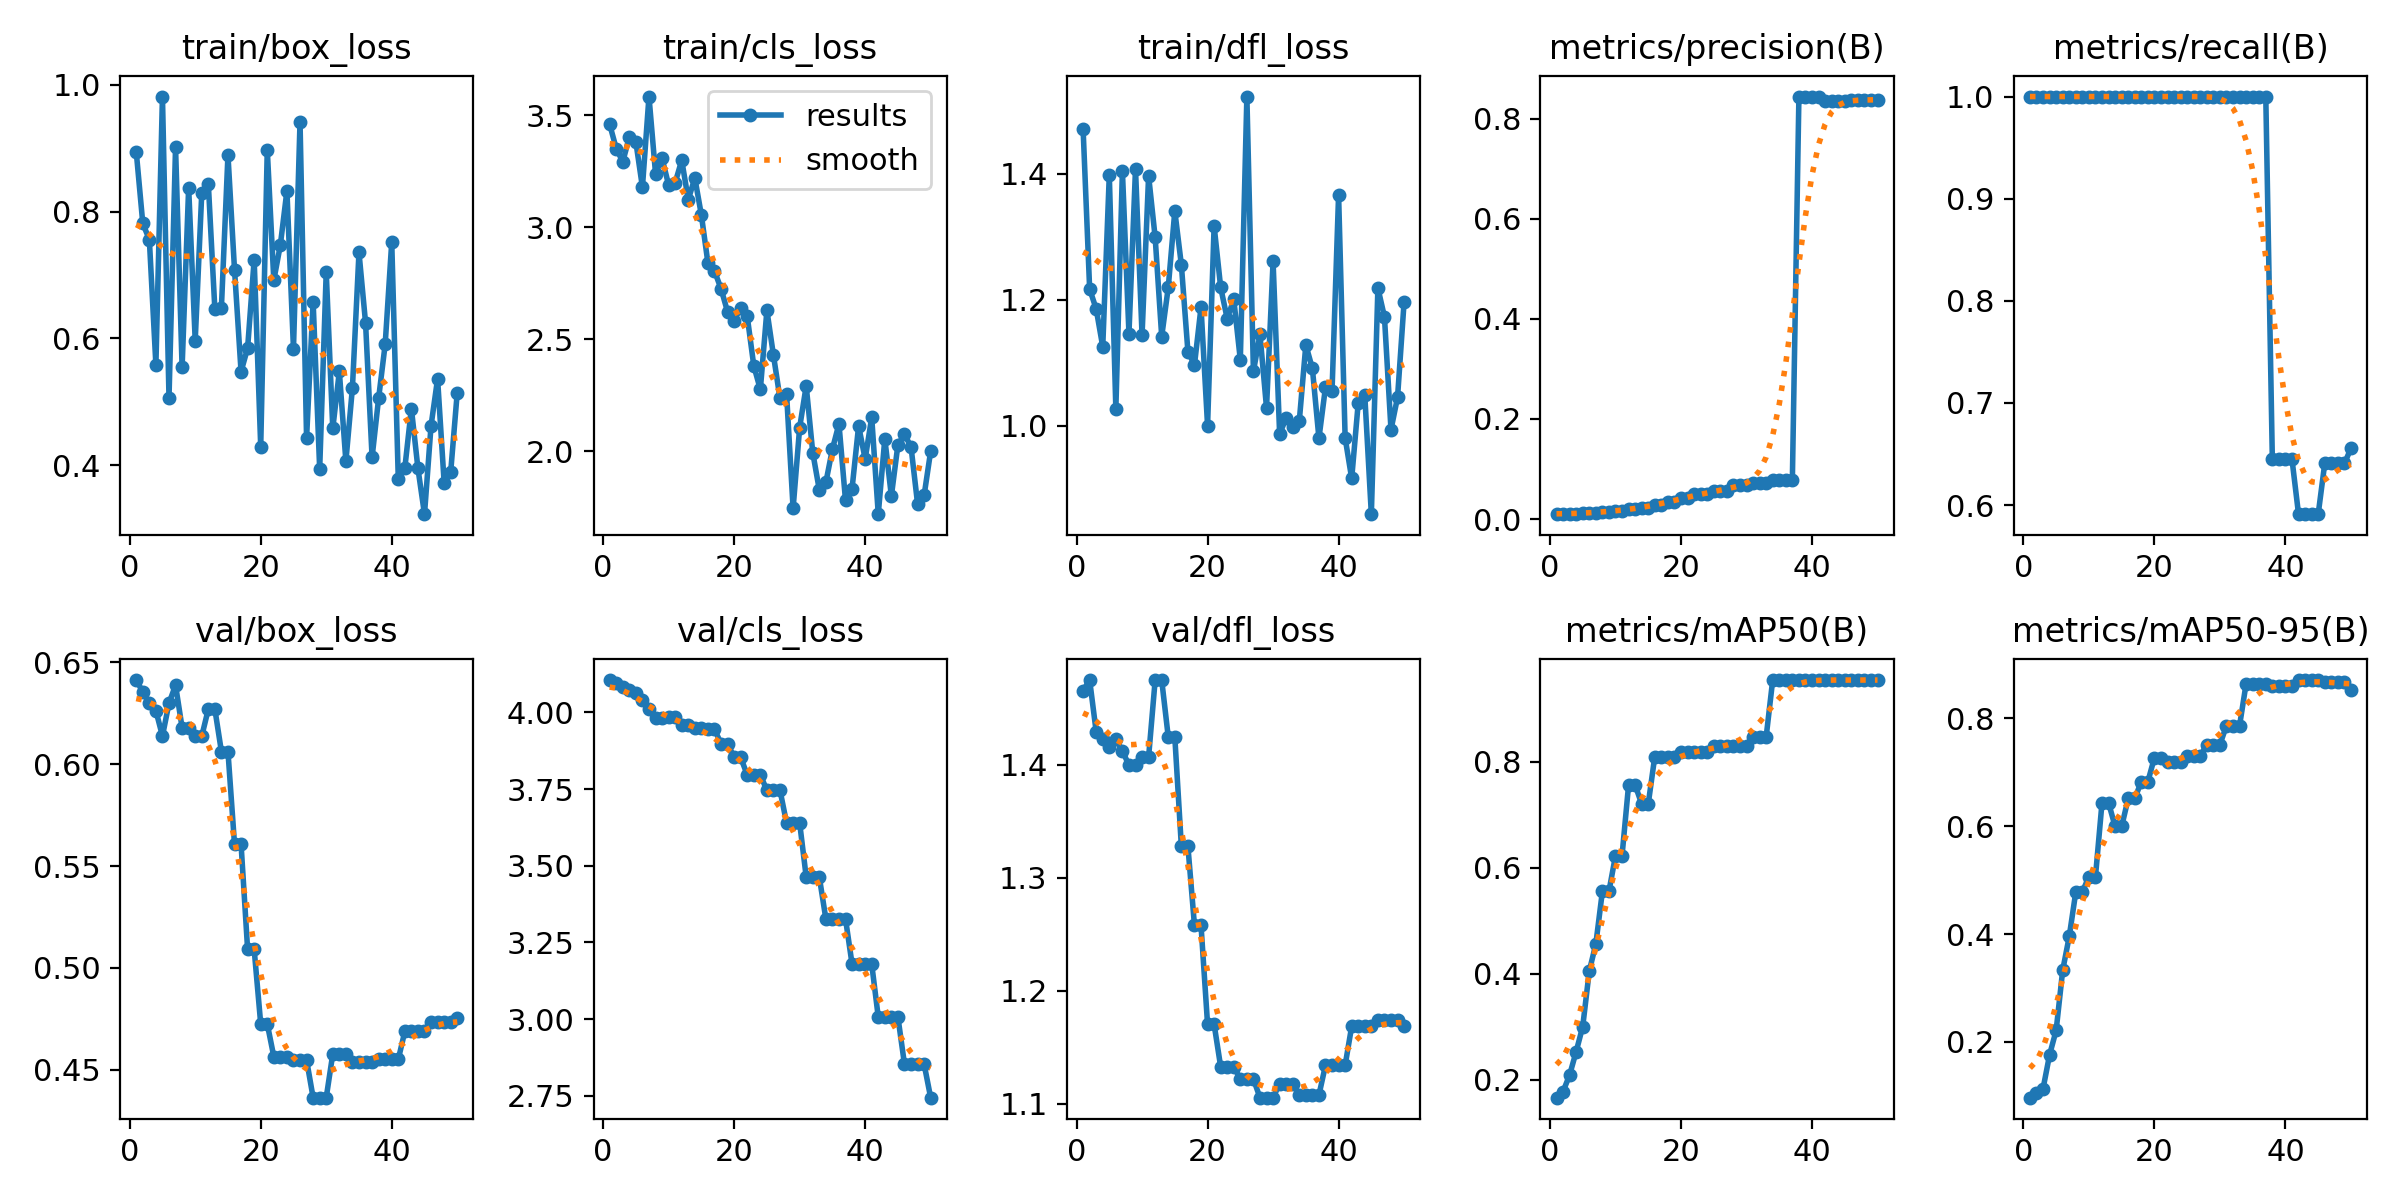

The data file committed next to this chart (first rows):
epoch, time, train/box_loss, train/cls_loss, train/dfl_loss, metrics/precision(B), metrics/recall(B), metrics/mAP50(B), metrics/mAP50-95(B), val/box_loss, val/cls_loss, val/dfl_loss, lr/pg0, lr/pg1, lr/pg2
1, 2.307, 0.8943, 3.46, 1.471, 0.00971, 1, 0.166, 0.09654, 0.6412, 4.105, 1.466, 0, 0, 0
2, 4.718, 0.7812, 3.352, 1.217, 0.00997, 1, 0.1776, 0.1052, 0.6354, 4.097, 1.475, 1.089e-05, 1.089e-05, 1.089e-05
3, 6.994, 0.7557, 3.293, 1.185, 0.01029, 1, 0.2088, 0.1132, 0.6298, 4.083, 1.429, 2.13401e-05, 2.13401e-05, 2.13401e-05
4, 9.453, 0.558, 3.403, 1.125, 0.01083, 1, 0.253, 0.1761, 0.6262, 4.072, 1.422, 3.13502e-05, 3.13502e-05, 3.13502e-05
5, 12.1, 0.9814, 3.381, 1.398, 0.01112, 1, 0.3002, 0.2214, 0.6137, 4.063, 1.416, 4.09204e-05, 4.09204e-05, 4.09204e-05
6, 14.74, 0.5062, 3.179, 1.027, 0.01198, 1, 0.4047, 0.333, 0.6299, 4.042, 1.423, 5.00506e-05, 5.00506e-05, 5.00506e-05
7, 17.24, 0.9015, 3.584, 1.404, 0.01292, 1, 0.4559, 0.3957, 0.6387, 4.01, 1.412, 5.87408e-05, 5.87408e-05, 5.87408e-05
8, 19.59, 0.554, 3.24, 1.146, 0.0145, 1, 0.555, 0.4782, 0.6178, 3.982, 1.4, 6.69911e-05, 6.69911e-05, 6.69911e-05
9, 21.94, 0.8378, 3.308, 1.407, 0.0145, 1, 0.555, 0.4782, 0.6178, 3.982, 1.4, 7.48014e-05, 7.48014e-05, 7.48014e-05
10, 25.08, 0.5965, 3.189, 1.144, 0.01615, 1, 0.6222, 0.5064, 0.6137, 3.984, 1.407, 8.21718e-05, 8.21718e-05, 8.21718e-05
11, 28.57, 0.8288, 3.199, 1.397, 0.01615, 1, 0.6222, 0.5064, 0.6137, 3.984, 1.407, 8.91022e-05, 8.91022e-05, 8.91022e-05
12, 32.36, 0.8441, 3.3, 1.299, 0.01922, 1, 0.7558, 0.6436, 0.627, 3.96, 1.475, 9.55927e-05, 9.55927e-05, 9.55927e-05
13, 35.7, 0.6459, 3.124, 1.141, 0.01922, 1, 0.7558, 0.6436, 0.627, 3.96, 1.475, 0.0001016, 0.0001016, 0.0001016
14, 38.94, 0.6485, 3.22, 1.219, 0.02277, 1, 0.72, 0.5996, 0.6062, 3.95, 1.425, 0.0001073, 0.0001073, 0.0001073
15, 42.06, 0.8891, 3.055, 1.341, 0.02277, 1, 0.72, 0.5996, 0.6062, 3.95, 1.425, 0.0001124, 0.0001124, 0.0001124
16, 45.37, 0.7085, 2.84, 1.255, 0.02856, 1, 0.8094, 0.6515, 0.5607, 3.944, 1.328, 0.0001172, 0.0001172, 0.0001172
17, 49.16, 0.5475, 2.805, 1.118, 0.02856, 1, 0.8094, 0.6515, 0.5607, 3.944, 1.328, 0.0001214, 0.0001214, 0.0001214
18, 52.35, 0.5845, 2.726, 1.096, 0.03471, 1, 0.8094, 0.6827, 0.5091, 3.899, 1.258, 0.0001253, 0.0001253, 0.0001253
19, 55.48, 0.7242, 2.623, 1.188, 0.03471, 1, 0.8094, 0.6827, 0.5091, 3.899, 1.258, 0.0001287, 0.0001287, 0.0001287
20, 58.78, 0.4292, 2.584, 1, 0.04287, 1, 0.8182, 0.7272, 0.4726, 3.853, 1.17, 0.0001317, 0.0001317, 0.0001317
21, 61.9, 0.8974, 2.64, 1.317, 0.04287, 1, 0.8182, 0.7272, 0.4726, 3.853, 1.17, 0.0001342, 0.0001342, 0.0001342
22, 64.99, 0.6916, 2.603, 1.219, 0.05001, 1, 0.8182, 0.7201, 0.4565, 3.796, 1.133, 0.0001363, 0.0001363, 0.0001363
23, 68.03, 0.7475, 2.382, 1.17, 0.05001, 1, 0.8182, 0.7201, 0.4565, 3.796, 1.133, 0.000138, 0.000138, 0.000138
24, 71.06, 0.8327, 2.277, 1.201, 0.05001, 1, 0.8182, 0.7201, 0.4565, 3.796, 1.133, 0.0001392, 0.0001392, 0.0001392
25, 74.2, 0.5834, 2.629, 1.105, 0.0566, 1, 0.83, 0.7305, 0.4549, 3.746, 1.122, 0.0001399, 0.0001399, 0.0001399
26, 76.89, 0.9416, 2.429, 1.522, 0.0566, 1, 0.83, 0.7305, 0.4549, 3.746, 1.122, 0.0001403, 0.0001403, 0.0001403
27, 79.49, 0.4426, 2.236, 1.086, 0.0566, 1, 0.83, 0.7305, 0.4549, 3.746, 1.122, 0.0001402, 0.0001402, 0.0001402
28, 82.36, 0.658, 2.258, 1.145, 0.0672, 1, 0.83, 0.7515, 0.4364, 3.64, 1.106, 0.0001396, 0.0001396, 0.0001396
29, 85.08, 0.3938, 1.746, 1.028, 0.0672, 1, 0.83, 0.7515, 0.4364, 3.64, 1.106, 0.0001386, 0.0001386, 0.0001386
30, 87.98, 0.7043, 2.106, 1.261, 0.0672, 1, 0.83, 0.7515, 0.4364, 3.64, 1.106, 0.0001372, 0.0001372, 0.0001372
31, 91.12, 0.4577, 2.292, 0.9869, 0.07179, 1, 0.8465, 0.7867, 0.4578, 3.463, 1.118, 0.0001353, 0.0001353, 0.0001353
32, 93.78, 0.5477, 1.995, 1.012, 0.07179, 1, 0.8465, 0.7867, 0.4578, 3.463, 1.118, 0.000133, 0.000133, 0.000133
33, 96.34, 0.4061, 1.828, 0.9977, 0.07179, 1, 0.8465, 0.7867, 0.4578, 3.463, 1.118, 0.0001303, 0.0001303, 0.0001303
34, 99.09, 0.522, 1.861, 1.007, 0.07794, 1, 0.9537, 0.8647, 0.4541, 3.327, 1.108, 0.0001271, 0.0001271, 0.0001271
35, 101.6, 0.7354, 2.01, 1.128, 0.07794, 1, 0.9537, 0.8647, 0.4541, 3.327, 1.108, 0.0001234, 0.0001234, 0.0001234
36, 104.2, 0.6249, 2.123, 1.091, 0.07794, 1, 0.9537, 0.8647, 0.4541, 3.327, 1.108, 0.0001194, 0.0001194, 0.0001194
37, 107, 0.4122, 1.781, 0.98, 0.07794, 1, 0.9537, 0.8647, 0.4541, 3.327, 1.108, 0.0001149, 0.0001149, 0.0001149
38, 109.9, 0.5057, 1.834, 1.061, 0.8439, 0.6448, 0.9537, 0.8602, 0.4552, 3.179, 1.134, 0.0001099, 0.0001099, 0.0001099
39, 112.4, 0.5907, 2.113, 1.055, 0.8439, 0.6448, 0.9537, 0.8602, 0.4552, 3.179, 1.134, 0.0001045, 0.0001045, 0.0001045
40, 115.1, 0.7518, 1.966, 1.366, 0.8439, 0.6448, 0.9537, 0.8602, 0.4552, 3.179, 1.134, 9.87035e-05, 9.87035e-05, 9.87035e-05
41, 117.7, 0.3778, 2.152, 0.9805, 0.8439, 0.6448, 0.9537, 0.8602, 0.4552, 3.179, 1.134, 9.24352e-05, 9.24352e-05, 9.24352e-05
42, 120.4, 0.3956, 1.72, 0.9161, 0.8349, 0.5911, 0.9537, 0.8712, 0.4689, 3.006, 1.169, 8.5727e-05, 8.5727e-05, 8.5727e-05
43, 123.4, 0.4892, 2.056, 1.036, 0.8349, 0.5911, 0.9537, 0.8712, 0.4689, 3.006, 1.169, 7.85788e-05, 7.85788e-05, 7.85788e-05
44, 125.9, 0.3947, 1.801, 1.048, 0.8349, 0.5911, 0.9537, 0.8712, 0.4689, 3.006, 1.169, 7.09907e-05, 7.09907e-05, 7.09907e-05
45, 129.7, 0.3226, 2.03, 0.8594, 0.8349, 0.5911, 0.9537, 0.8712, 0.4689, 3.006, 1.169, 6.29626e-05, 6.29626e-05, 6.29626e-05
46, 132.8, 0.4622, 2.076, 1.218, 0.8375, 0.6407, 0.9537, 0.8683, 0.4736, 2.853, 1.174, 5.44945e-05, 5.44945e-05, 5.44945e-05
47, 136.1, 0.5362, 2.02, 1.173, 0.8375, 0.6407, 0.9537, 0.8683, 0.4736, 2.853, 1.174, 4.55866e-05, 4.55866e-05, 4.55866e-05
48, 139.2, 0.3721, 1.766, 0.9936, 0.8375, 0.6407, 0.9537, 0.8683, 0.4736, 2.853, 1.174, 3.62386e-05, 3.62386e-05, 3.62386e-05
49, 142.3, 0.3893, 1.804, 1.045, 0.8375, 0.6407, 0.9537, 0.8683, 0.4736, 2.853, 1.174, 2.64507e-05, 2.64507e-05, 2.64507e-05
50, 145.4, 0.5145, 2.001, 1.196, 0.838, 0.6555, 0.9537, 0.8521, 0.4755, 2.743, 1.169, 1.62228e-05, 1.62228e-05, 1.62228e-05
